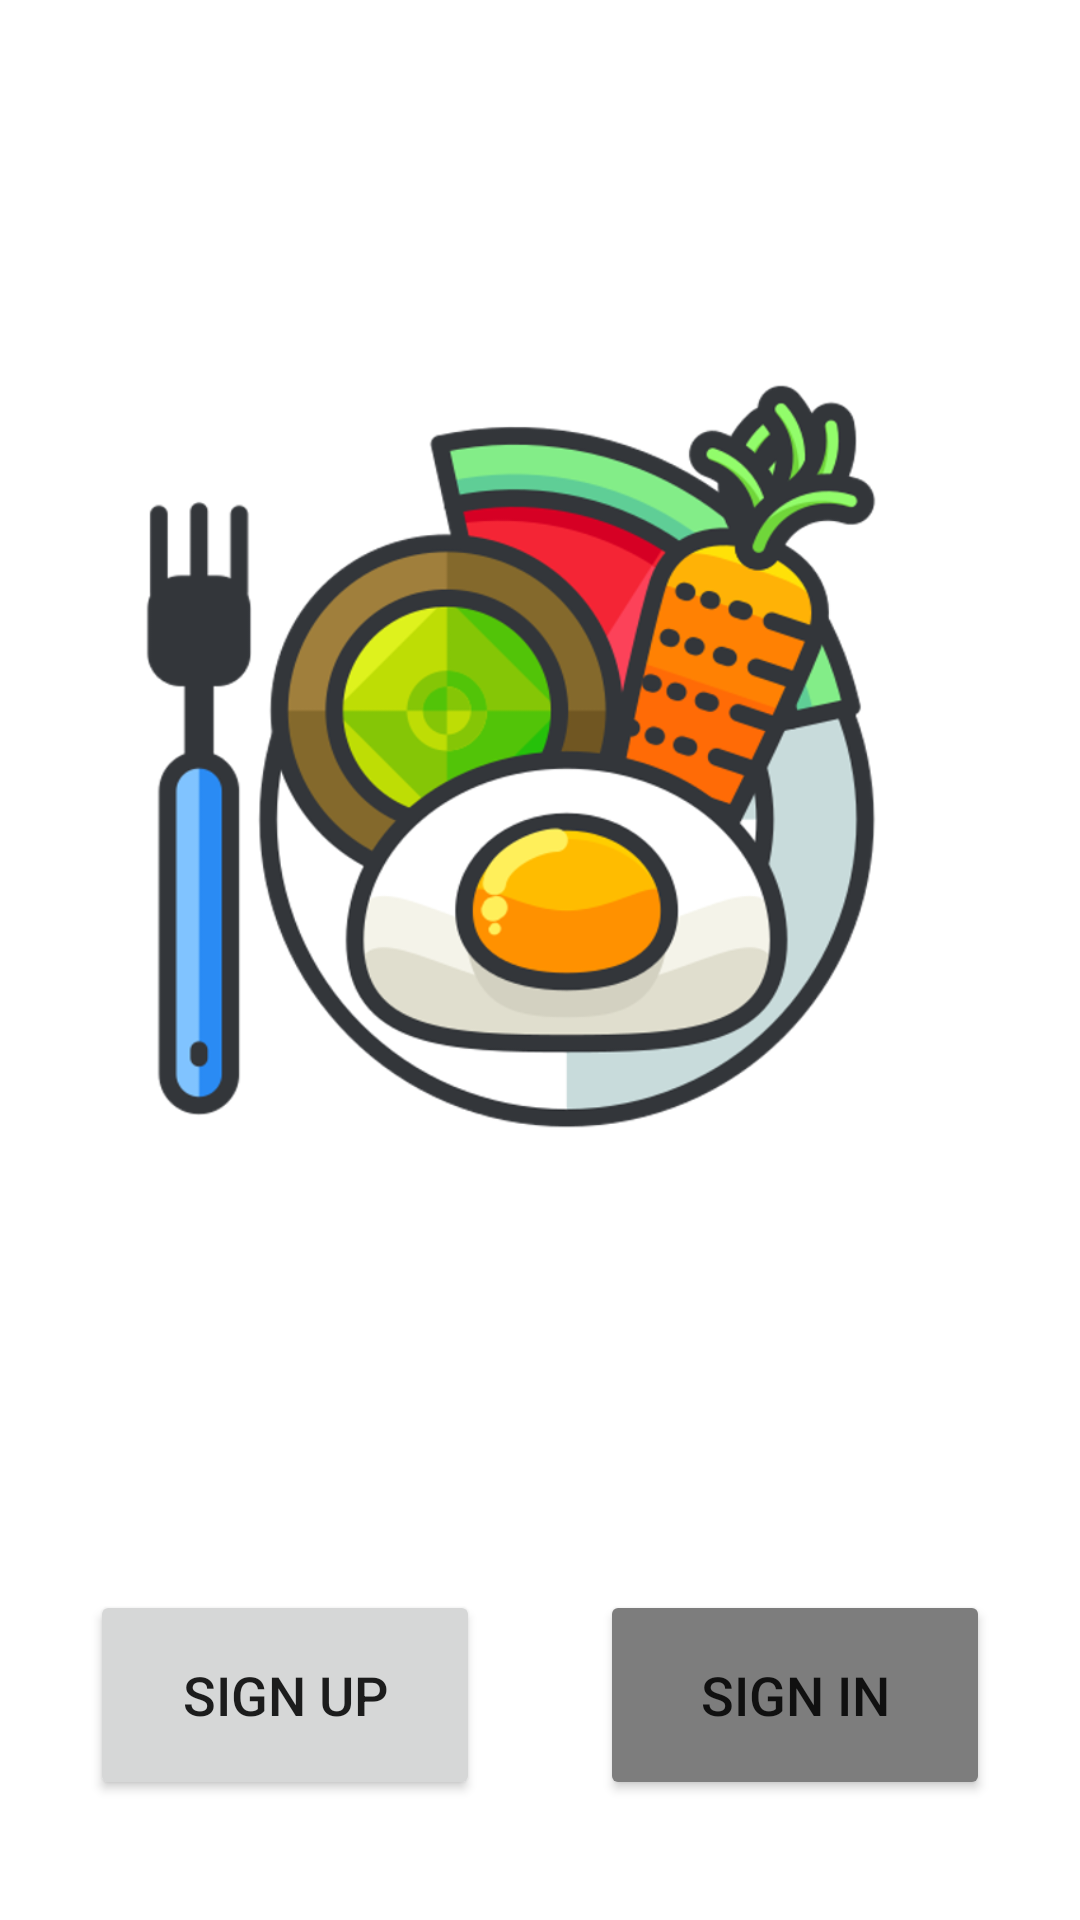

Reconstruct the res/layout file that produces this screen, plus the resources it refers to.
<!-- AndroidManifest.xml: application theme Theme.Foodie -->
<!-- res/layout/activity_preview.xml -->
<?xml version="1.0" encoding="utf-8"?>
<androidx.constraintlayout.widget.ConstraintLayout xmlns:android="http://schemas.android.com/apk/res/android"
    xmlns:app="http://schemas.android.com/apk/res-auto"
    xmlns:tools="http://schemas.android.com/tools"
    android:layout_width="match_parent"
    android:layout_height="match_parent"
    tools:context=".views.PreviewActivity">

    <ImageView
        android:id="@+id/icon"
        android:layout_width="match_parent"
        android:layout_height="wrap_content"
        android:scaleX="0.8"
        android:scaleY="0.8"
        android:layout_marginTop="-130dp"
        android:layout_marginLeft="-20dp"
        app:layout_constraintLeft_toLeftOf="parent"
        app:layout_constraintRight_toRightOf="parent"
        app:layout_constraintTop_toTopOf="parent"
        app:layout_constraintBottom_toBottomOf="parent"
        android:src="@drawable/img_preview" />

    <LinearLayout android:id="@+id/preview__btn_layout"
        app:layout_constraintLeft_toLeftOf="parent"
        app:layout_constraintRight_toRightOf="parent"
        app:layout_constraintBottom_toBottomOf="parent"
        android:layout_width="match_parent"
        android:layout_height="wrap_content"
        android:layout_marginBottom="40dp"
        android:layout_marginLeft="30dp"
        android:layout_marginRight="30dp">

        <Button android:id="@+id/preview__register_btn"
            android:layout_width="0dp"
            android:layout_weight="1"
            android:layout_height="70dp"
            android:text="Sign up"
            app:cornerRadius="12dp"
            android:textSize="18dp"
            android:layout_marginRight="20dp" />

        <Button android:id="@+id/preview__login_btn"
            android:layout_width="0dp"
            android:layout_weight="1"
            android:layout_height="70dp"
            android:text="Sign in"
            app:cornerRadius="12dp"
            android:textSize="18dp"
            android:backgroundTint="#7d7d7d"
            android:layout_marginLeft="20dp" />

    </LinearLayout>

</androidx.constraintlayout.widget.ConstraintLayout>
<!-- resources referenced by this layout -->
<resources>
  <!-- drawable img_preview: png bitmap (drawable, 146142 bytes) -->
  <style name="Theme.Foodie" parent="Theme.MaterialComponents.DayNight.DarkActionBar">
          <item name="windowActionBar">false</item>
          <item name="windowNoTitle">true</item>
          <item name="android:windowFullscreen">true</item>
          
          <item name="colorPrimary">@color/purple_500</item>
          <item name="colorPrimaryVariant">@color/purple_700</item>
          <item name="colorOnPrimary">@color/white</item>
          
          <item name="colorSecondary">@color/teal_200</item>
          <item name="colorSecondaryVariant">@color/teal_700</item>
          <item name="colorOnSecondary">@color/black</item>
          
          <item name="android:statusBarColor" tools:targetApi="l">?attr/colorPrimaryVariant</item>
          
      </style>
  <color name="purple_500">#00695c</color>
  <color name="purple_700">#003d33</color>
  <color name="white">#FFFFFFFF</color>
  <color name="teal_200">#006064</color>
  <color name="teal_700">#428e92</color>
  <color name="black">#FF000000</color>
</resources>
